Run: headless pygame with SDL's dummy video driver; simulated clock (each Clock.tick advances the game by its frame time, no real sleeping); random seed 0; keys injected as events and as key.get_pressed() state; no mouse input.
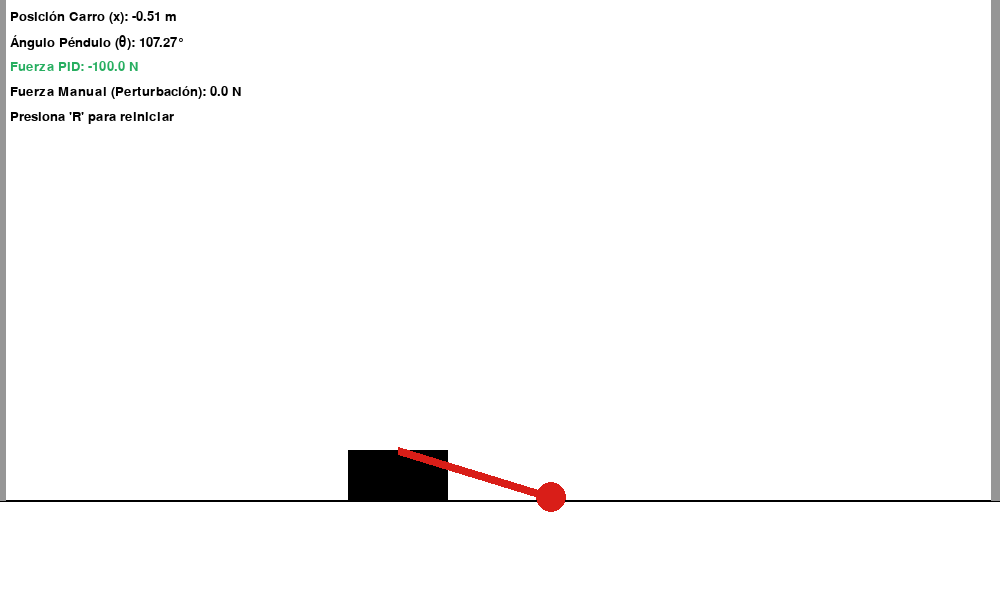
Frame 1 of 4 · flips 1–60 · no input
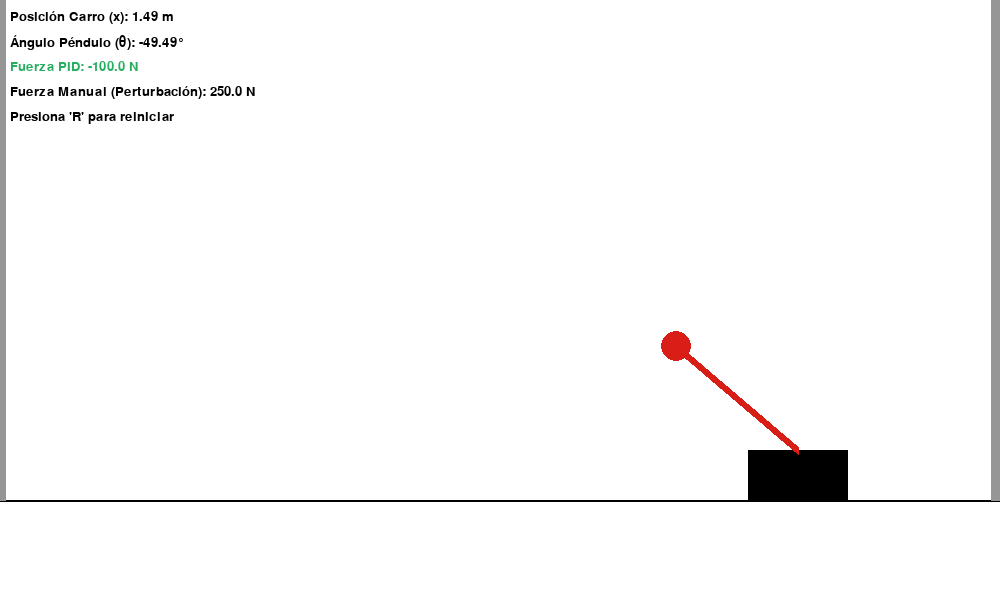
Frame 2 of 4 · flips 61–180 · tapped SPACE, RETURN · held RIGHT (→), D
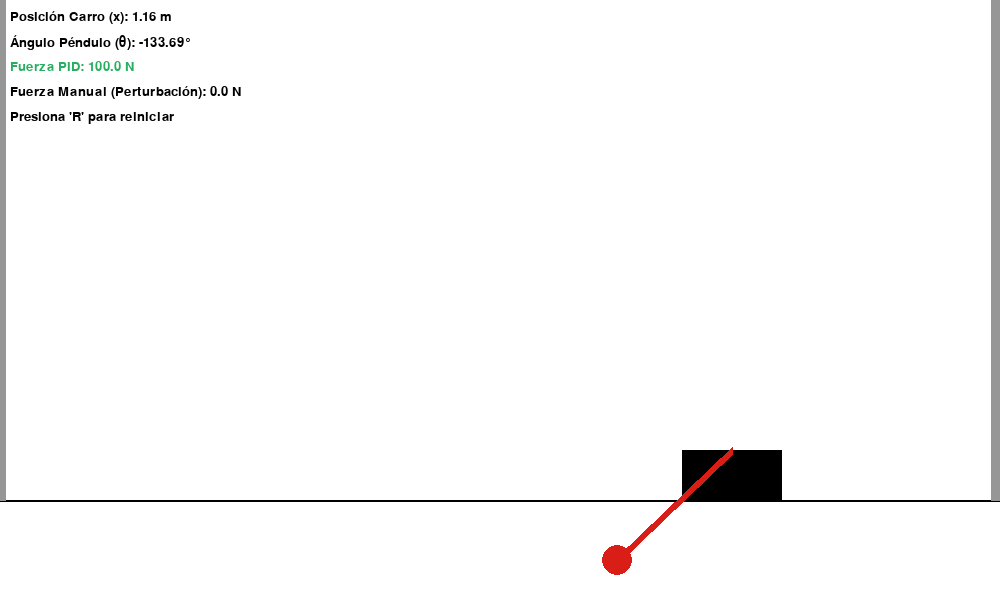
Frame 3 of 4 · flips 181–300 · held DOWN (↓), S
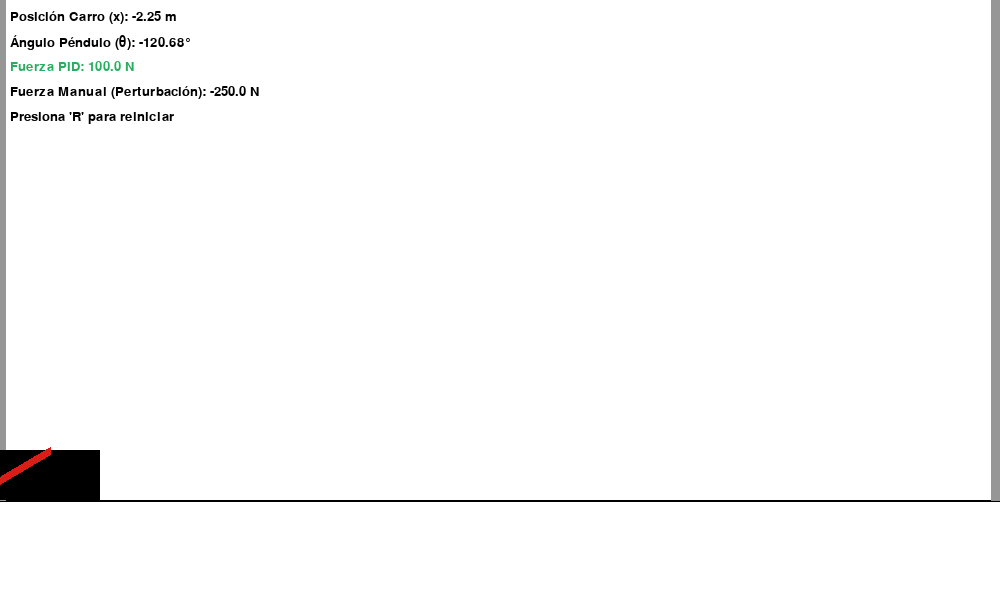
Frame 4 of 4 · flips 301–420 · held LEFT (←), A, UP (↑), W

The pygame program that drew these frames:

import pygame
import math
import sys

# --------------------------------------------------------------------------
# PARTE 1: MODELO FÍSICO DEL PÉNDULO INVERTIDO (Sin cambios aquí)
# --------------------------------------------------------------------------

def inverted_pendulum_model(state, force, M, m, L, g, dt):
    """
    Calcula el siguiente estado del péndulo invertido usando el método de Euler.
    """
    x, x_dot, theta, theta_dot = state
    # Asegurarse de que theta esté en el rango [-pi, pi] para un mejor comportamiento
    theta = (theta + math.pi) % (2 * math.pi) - math.pi
    
    sin_theta = math.sin(theta)
    cos_theta = math.cos(theta)
    
    # Ecuaciones del movimiento
    temp = (force + m * L * theta_dot**2 * sin_theta) / (M + m)
    
    theta_dot_dot_num = g * sin_theta - cos_theta * temp
    theta_dot_dot_den = L * (4/3 - (m * cos_theta**2) / (M + m))
    theta_dot_dot = theta_dot_dot_num / theta_dot_dot_den
    
    x_dot_dot = temp - (m * L * theta_dot_dot * cos_theta) / (M + m)
    
    # Integración de Euler
    x_dot += x_dot_dot * dt
    x += x_dot * dt
    theta_dot += theta_dot_dot * dt
    theta += theta_dot * dt
    
    return (x, x_dot, theta, theta_dot)

# --------------------------------------------------------------------------
# PARTE 2: CONTROLADOR PID
# --------------------------------------------------------------------------

class PIDController:
    """
    Clase para implementar un controlador PID.
    """
    def __init__(self, Kp, Ki, Kd, setpoint=0):
        self.Kp = Kp
        self.Ki = Ki
        self.Kd = Kd
        self.setpoint = setpoint
        self._prev_error = 0
        self._integral = 0

    def update(self, current_value, dt):
        """
        Calcula la salida del PID (la fuerza) para un valor de entrada dado.
        """
        # Calcular error
        error = self.setpoint - current_value
        
        # Término Proporcional
        P_out = self.Kp * error
        
        # Término Integral
        self._integral += error * dt
        I_out = self.Ki * self._integral
        
        # Término Derivativo
        derivative = (error - self._prev_error) / dt
        D_out = self.Kd * derivative
        
        # Salida total del PID
        output = P_out + I_out + D_out
        
        # Guardar error para la siguiente iteración
        self._prev_error = error
        
        return output

# --------------------------------------------------------------------------
# PARTE 3: VISUALIZACIÓN Y CONTROL CON PYGAME
# --------------------------------------------------------------------------

def main():
    pygame.init()

    # --- Configuración de la simulación ---
    WIDTH, HEIGHT = 1000, 600
    screen = pygame.display.set_mode((WIDTH, HEIGHT))
    pygame.display.set_caption("Péndulo Invertido con PID | Perturbación: A/D | Reiniciar: R")
    font = pygame.font.SysFont("Arial", 20)

    # Colores
    WHITE = (255, 255, 255)
    BLACK = (0, 0, 0)
    RED = (217, 30, 24)
    GREEN_PID = (39, 174, 96)
    GRAY_WALL = (150, 150, 150)

    # --- Parámetros físicos configurables ---
    M = 100    # Masa del carro (kg) - Reducida para un control más ágil
    m = 0.1  # Masa del péndulo (kg)
    L = 0.8     # Longitud del péndulo (m)
    g = 9.81    # Gravedad (m/s^2)
    
    # --- Variables de estado iniciales ---
    x_init = 0.0
    x_dot_init = 0.0
    theta_init = 0.1  # Angulo inicial en radianes (ligeramente inclinado)
    theta_dot_init = 0.0
    state = (x_init, x_dot_init, theta_init, theta_dot_init)
    
    # --- Parámetros de control y simulación ---
    force_manual = 0
    force_magnitude_manual = 250.0 # Fuerza para la perturbación manual
    dt = 1/60

    # --- Configuración del Controlador PID ---
    # Estos valores pueden requerir ajuste para diferentes parámetros físicos
    Kp = 1000  #150
    Ki = 100   #0.5
    Kd = 270  #30
    pid = PIDController(Kp, Ki, Kd, setpoint=0)
    max_force = 100 # Limitar la fuerza máxima que el PID puede aplicar

    # --- Definición de los límites del mundo ---
    scale = 200
    cart_width_pixels = 100
    world_boundary = (WIDTH - cart_width_pixels) / 2 / scale

    # Bucle principal
    running = True
    clock = pygame.time.Clock()

    while running:
        # Manejo de eventos
        for event in pygame.event.get():
            if event.type == pygame.QUIT:
                running = False
            if event.type == pygame.KEYDOWN:
                if event.key == pygame.K_ESCAPE:
                    running = False
                if event.key == pygame.K_r: # Tecla de reinicio
                    state = (x_init, x_dot_init, theta_init, theta_dot_init)
                    pid._integral = 0 # Reiniciar el término integral del PID
                    pid._prev_error = 0

        # Control manual (perturbación)
        keys = pygame.key.get_pressed()
        force_manual = 0
        if keys[pygame.K_a]:
            force_manual = -force_magnitude_manual
        elif keys[pygame.K_d]:
            force_manual = force_magnitude_manual

        # --- Lógica del Controlador PID ---
        # El estado del péndulo a controlar es theta (state[2])
        force_pid = pid.update(state[2], dt)

        # Limitar la fuerza del PID para evitar inestabilidad
        force_pid = max(-max_force, min(max_force, force_pid))
        
        # La fuerza total es la suma de la del PID y la perturbación manual
        total_force = force_pid + force_manual
        
        # Actualizar el estado del péndulo
        state = inverted_pendulum_model(state, total_force, M, m, L, g, dt)

        # Lógica para limitar el carro a la pantalla
        x, x_dot, theta, theta_dot = state
        if x > world_boundary:
            x = world_boundary
            x_dot = 0
        elif x < -world_boundary:
            x = -world_boundary
            x_dot = 0
        state = (x, x_dot, theta, theta_dot)
        
        # --- Dibujado en pantalla ---
        screen.fill(WHITE)
        
        floor_y = HEIGHT - 100
        pygame.draw.line(screen, BLACK, (0, floor_y), (WIDTH, floor_y), 2)
        pygame.draw.line(screen, GRAY_WALL, (0, 0), (0, floor_y), 10)
        pygame.draw.line(screen, GRAY_WALL, (WIDTH - 5, 0), (WIDTH - 5, floor_y), 10)
        
        cart_height = 50
        cart_x = state[0] * scale + WIDTH / 2 - cart_width_pixels / 2
        cart_y = floor_y - cart_height
        pygame.draw.rect(screen, BLACK, (cart_x, cart_y, cart_width_pixels, cart_height))

        pendulum_x_start = cart_x + cart_width_pixels / 2
        pendulum_y_start = cart_y
        pendulum_x_end = pendulum_x_start + L * scale * math.sin(state[2])
        pendulum_y_end = pendulum_y_start - L * scale * math.cos(state[2])
        pygame.draw.line(screen, RED, (pendulum_x_start, pendulum_y_start), (pendulum_x_end, pendulum_y_end), 8)
        pygame.draw.circle(screen, RED, (int(pendulum_x_end), int(pendulum_y_end)), 15)
        
        # Mostrar información
        info_texts = [
            f"Posición Carro (x): {state[0]:.2f} m",
            f"Ángulo Péndulo (θ): {math.degrees(state[2]):.2f}°",
            f"Fuerza PID: {force_pid:.1f} N",
            f"Fuerza Manual (Perturbación): {force_manual:.1f} N",
            f"Presiona 'R' para reiniciar"
        ]
        for i, text in enumerate(info_texts):
            color = GREEN_PID if "PID" in text else BLACK
            text_surface = font.render(text, True, color)
            screen.blit(text_surface, (10, 10 + i * 25))

        pygame.display.flip()
        clock.tick(60)

    pygame.quit()
    sys.exit()

if __name__ == "__main__":
    main()
